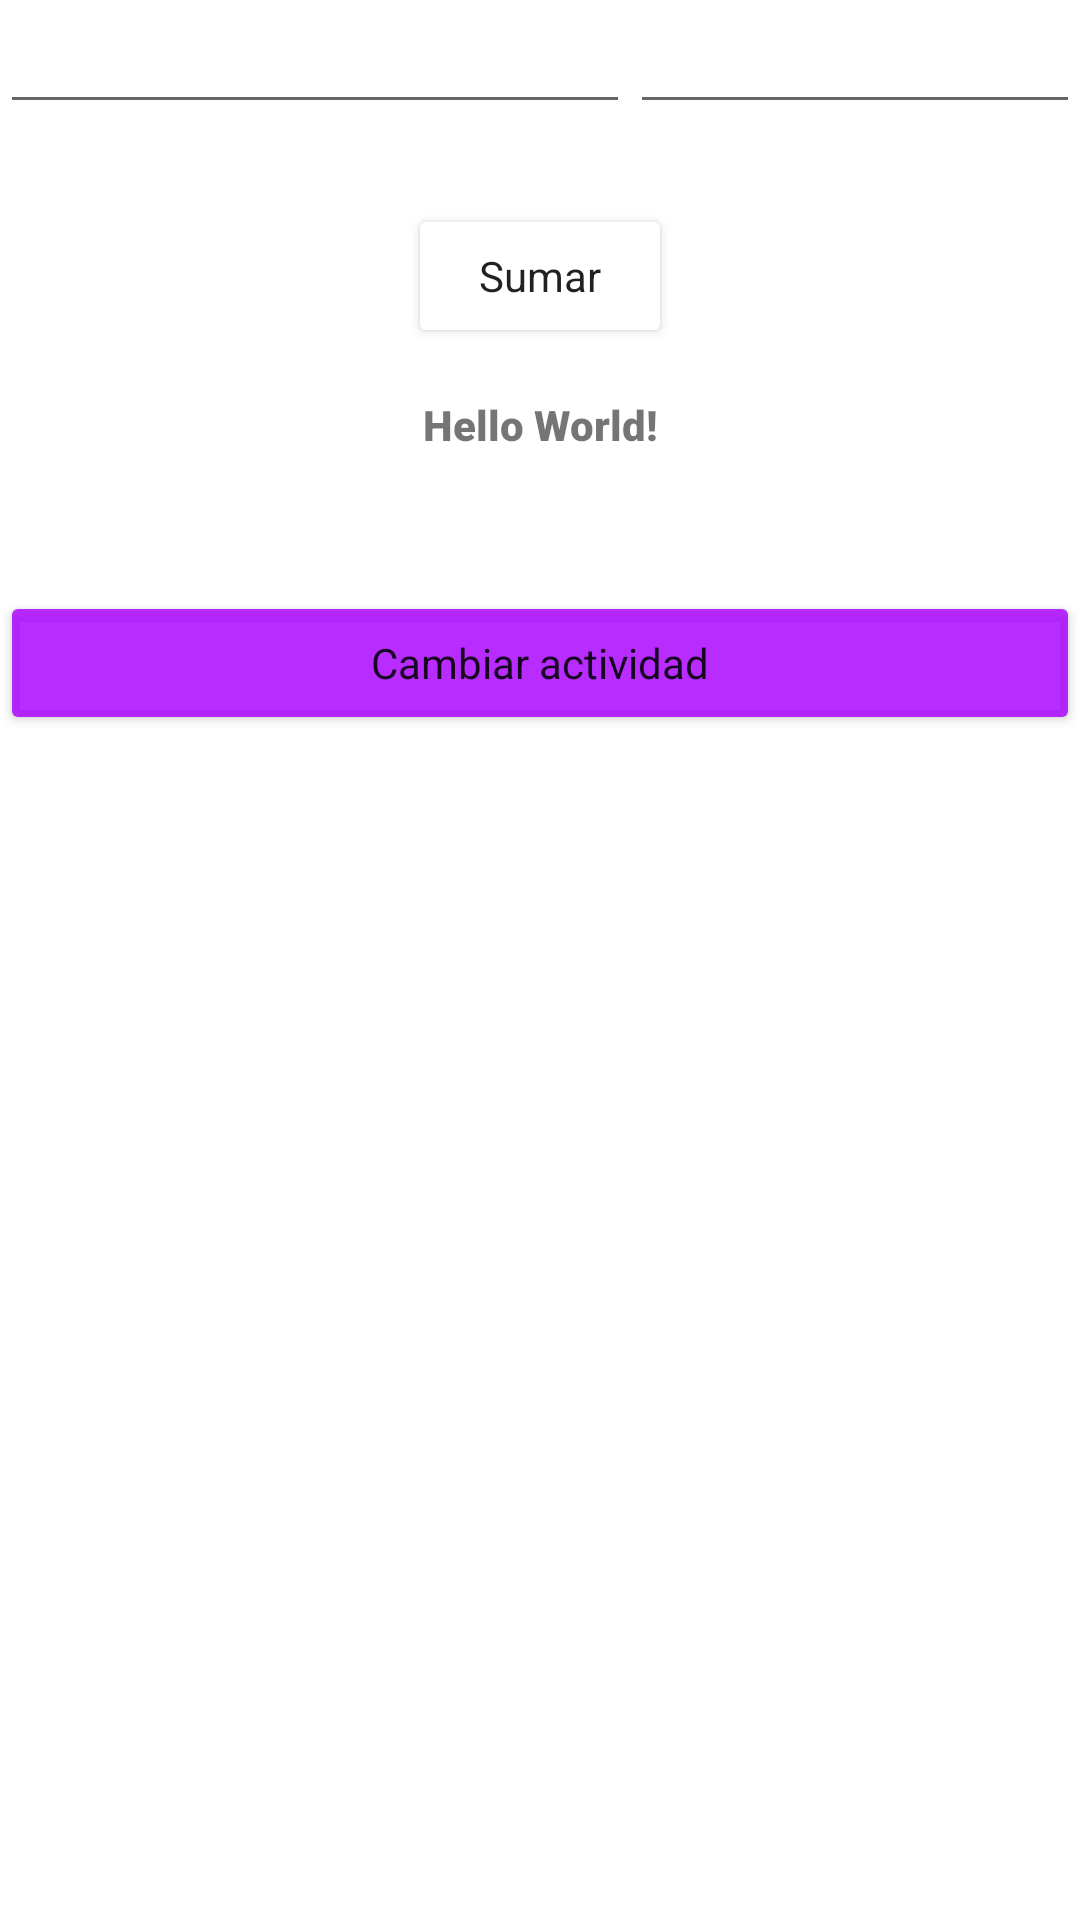

Layout XML and referenced resources for this Android screen:
<!-- AndroidManifest.xml: application theme Theme.EjemploClase -->
<!-- res/layout/activity_main.xml -->
<?xml version="1.0" encoding="utf-8"?>
<androidx.constraintlayout.widget.ConstraintLayout xmlns:android="http://schemas.android.com/apk/res/android"
    xmlns:app="http://schemas.android.com/apk/res-auto"
    xmlns:tools="http://schemas.android.com/tools"
    android:layout_width="match_parent"
    android:layout_height="match_parent"
    tools:context=".presentacion.MainActivity">

    <LinearLayout
        android:layout_width="match_parent"
        android:layout_height="match_parent"
        android:orientation="vertical"
        tools:layout_editor_absoluteX="16dp"
        tools:layout_editor_absoluteY="245dp">

        <LinearLayout
            android:layout_width="match_parent"
            android:layout_height="68dp"
            android:orientation="horizontal">

            <EditText
                android:id="@+id/num1"
                android:layout_width="wrap_content"
                android:layout_height="wrap_content"
                android:ems="10"
                android:inputType="number" />

            <EditText
                android:id="@+id/num2"
                android:layout_width="wrap_content"
                android:layout_height="wrap_content"
                android:ems="10"
                android:inputType="number" />

        </LinearLayout>

        <androidx.constraintlayout.widget.ConstraintLayout
            android:layout_width="match_parent"
            android:layout_height="398dp">

            <Button
                android:id="@+id/botonSuma"
                style="@style/purpleButton"
                android:layout_width="wrap_content"
                android:layout_height="wrap_content"
                android:backgroundTintMode="screen"
                android:text="Sumar"
                app:cornerRadius="10px"
                app:layout_constraintEnd_toEndOf="parent"
                app:layout_constraintStart_toStartOf="parent"
                tools:layout_editor_absoluteY="67dp" />

            <Button
                android:id="@+id/botonSiguiente"
                style="@style/purpleButton"
                android:layout_width="match_parent"
                android:layout_height="wrap_content"
                android:layout_marginTop="16dp"
                android:text="Cambiar actividad"
                app:layout_constraintEnd_toEndOf="parent"
                app:layout_constraintHorizontal_bias="0.0"
                app:layout_constraintStart_toStartOf="parent"
                app:layout_constraintTop_toBottomOf="@+id/miTexto" />

            <TextView
                android:id="@+id/miTexto"
                android:layout_width="211dp"
                android:layout_height="49dp"
                android:layout_marginTop="16dp"
                android:fontFamily="sans-serif-black"
                android:text="Hello World!"
                android:textAlignment="center"
                app:layout_constraintEnd_toEndOf="parent"
                app:layout_constraintStart_toStartOf="parent"
                app:layout_constraintTop_toBottomOf="@+id/botonSuma" />

        </androidx.constraintlayout.widget.ConstraintLayout>

    </LinearLayout>

</androidx.constraintlayout.widget.ConstraintLayout>
<!-- resources referenced by this layout -->
<resources>
  <style name="purpleButton" parent="Theme.EjemploClase">
          <item name="backgroundTint">@color/c_principal_purple</item>
      </style>
  <style name="Theme.EjemploClase" parent="Theme.MaterialComponents.DayNight.DarkActionBar">
      
          
          <item name="colorPrimary">@color/purple_500</item>
          <item name="colorPrimaryVariant">@color/purple_700</item>
          <item name="colorOnPrimary">@color/white</item>
          
          <item name="colorSecondary">@color/teal_200</item>
          <item name="colorSecondaryVariant">@color/teal_700</item>
          <item name="colorOnSecondary">@color/black</item>
          
          <item name="android:statusBarColor" tools:targetApi="l">?attr/colorPrimaryVariant</item>
          
          <item name="android:textColorHint">@color/white</item>
      </style>
  <color name="c_principal_purple">#D3AA00FF</color>
  <color name="purple_500">#FF6200EE</color>
  <color name="purple_700">#FF3700B3</color>
  <color name="white">#FFFFFFFF</color>
  <color name="teal_200">#FF03DAC5</color>
  <color name="teal_700">#FF018786</color>
  <color name="black">#FF000000</color>
</resources>
